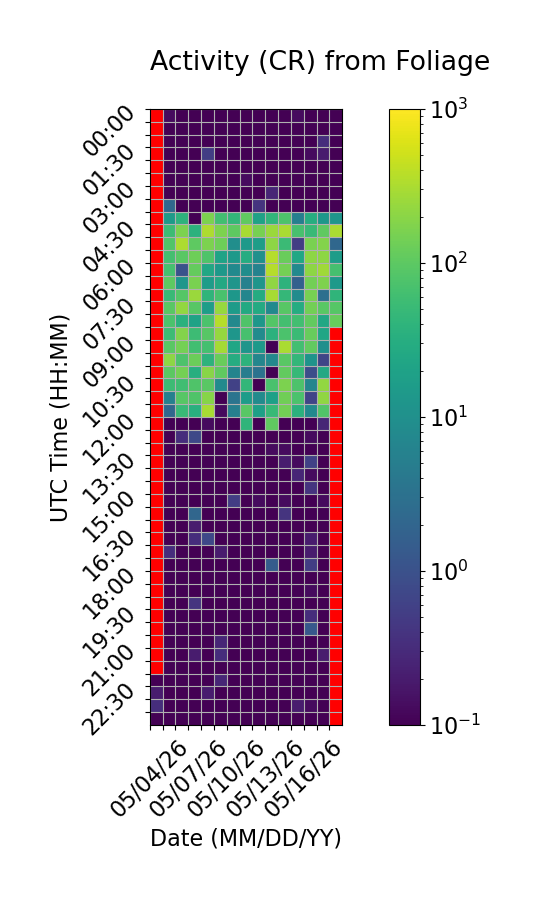

The data file committed next to this chart (first rows):
Time (UTC), 05/04/26, 05/05/26, 05/06/26, 05/07/26, 05/08/26, 05/09/26, 05/10/26, 05/11/26, 05/12/26, 05/13/26, 05/14/26, 05/15/26, 05/16/26, 05/17/26, 05/18/26
00:00, , 0.1333, 0.0, 0.0, 0.06667, 0.0, 0.0, 0.0, 0.06667, 0.0, 0.0, 0.1333, 0.0, 0.06667, 0.0
00:30, , 0.0, 0.0, 0.0, 0.06667, 0.0, 0.0, 0.0, 0.0, 0.0, 0.0, 0.0, 0.0, 0.0, 0.0
01:00, , 0.0, 0.0, 0.0, 0.0, 0.0, 0.0, 0.0, 0.0, 0.06667, 0.0, 0.0, 0.06667, 0.3333, 0.0
01:30, , 0.0, 0.0, 0.0, 0.5333, 0.0, 0.0, 0.0, 0.0, 0.0, 0.0, 0.0, 0.1333, 0.2, 0.0
02:00, , 0.0, 0.0, 0.0, 0.0, 0.0, 0.0, 0.0, 0.0, 0.0, 0.0, 0.0, 0.0, 0.0, 0.0
02:30, , 0.0, 0.0, 0.0, 0.0, 0.0, 0.0, 0.1333, 0.0, 0.0, 0.0, 0.0, 0.0, 0.0, 0.0
03:00, , 0.0, 0.0, 0.06667, 0.0, 0.0, 0.0, 0.0, 0.0, 0.2667, 0.0, 0.0, 0.0, 0.0, 0.06667
03:30, , 2.2, 0.0, 0.0, 0.0, 0.0, 0.0, 0.0, 0.4, 0.0, 0.0, 0.0, 0.0, 0.0, 0.0
04:00, , 15.07, 39.13, 0.0, 163.7, 61.87, 44.87, 107.2, 20.13, 42.47, 77.53, 5.4, 30.67, 12.87, 12.47
04:30, , 55.47, 160.7, 36.87, 318.3, 159.8, 103.3, 304.9, 149.9, 247.8, 305.9, 69.07, 50.87, 106.7, 312.9
05:00, , 80.93, 321.8, 102.7, 163.3, 129.5, 9.533, 14.33, 16.87, 207.9, 52.73, 0.5333, 159.6, 177.9, 2.2
05:30, , 63.2, 93.8, 131.6, 79.67, 21.0, 14.07, 30.0, 10.07, 363.7, 119.9, 24.2, 208.8, 210.0, 16.13
06:00, , 67.2, 1.0, 114.8, 24.73, 13.4, 8.0, 9.067, 5.867, 357.9, 145.3, 8.0, 206.7, 270.1, 66.53
06:30, , 100.4, 12.8, 156.5, 16.27, 26.07, 12.27, 5.733, 12.33, 218.3, 38.33, 1.667, 138.6, 168.6, 14.33
07:00, , 51.67, 87.33, 250.1, 41.33, 72.27, 13.2, 6.8, 28.8, 298.5, 46.33, 8.467, 149.7, 2.867, 41.8
07:30, , 94.6, 228.3, 90.4, 16.6, 244.3, 15.4, 27.33, 28.33, 7.867, 91.6, 29.87, 139.9, 94.27, 87.4
08:00, , 74.0, 35.53, 20.27, 74.13, 354.1, 7.733, 79.13, 13.0, 84.47, 64.73, 62.53, 110.4, 25.47, 117.6
08:30, , 55.67, 179.3, 55.4, 91.6, 231.4, 12.67, 68.53, 8.533, 36.87, 73.93, 53.6, 115.7, 23.67, 
09:00, , 93.4, 146.4, 60.47, 66.53, 291.5, 23.0, 12.27, 14.73, 0.0, 310.4, 62.53, 110.4, 9.667, 
09:30, , 212.6, 76.47, 125.7, 38.4, 121.5, 30.4, 38.4, 6.8, 7.467, 95.87, 44.2, 11.33, 0.6667, 
10:00, , 97.87, 147.9, 31.67, 197.9, 105.3, 6.467, 5.0, 3.2, 0.0, 111.3, 48.53, 0.8667, 25.8, 
10:30, , 55.67, 59.33, 77.8, 93.93, 8.267, 0.6, 43.8, 0.06667, 70.07, 162.5, 75.87, 6.6, 222.6, 
11:00, , 5.667, 92.2, 78.27, 186.1, 0.0, 3.4, 16.13, 8.6, 18.87, 134.1, 74.73, 0.6667, 220.0, 
11:30, , 2.133, 51.8, 33.2, 296.9, 0.1333, 5.267, 95.8, 18.87, 50.27, 138.9, 36.07, 7.8, 80.6, 
12:00, , 0.0, 0.0, 0.06667, 0.1333, 0.0, 0.0, 41.47, 0.0, 104.8, 0.0, 0.0, 0.0, 0.2667, 
12:30, , 0.0, 0.3333, 0.7333, 0.0, 0.0, 0.0, 0.0, 0.0, 0.06667, 0.06667, 0.0, 0.1333, 0.06667, 
13:00, , 0.0, 0.0, 0.0, 0.0, 0.0, 0.0, 0.0, 0.06667, 0.1333, 0.1333, 0.0, 0.06667, 0.06667, 
13:30, , 0.0, 0.0, 0.0, 0.0, 0.0, 0.06667, 0.06667, 0.0, 0.0, 0.2, 0.1333, 0.6, 0.0, 
14:00, , 0.0, 0.0, 0.0, 0.0, 0.0, 0.0, 0.0, 0.0, 0.0, 0.0, 0.2667, 0.1333, 0.06667, 
14:30, , 0.0, 0.0, 0.0, 0.0, 0.0, 0.0, 0.0, 0.0, 0.0, 0.0, 0.06667, 0.4, 0.06667, 
15:00, , 0.0, 0.0, 0.0, 0.0, 0.0, 0.5333, 0.0, 0.1333, 0.0, 0.1333, 0.0, 0.0, 0.1333, 
15:30, , 0.0, 0.06667, 2.067, 0.0, 0.0, 0.0, 0.0, 0.0, 0.0, 0.4, 0.0, 0.06667, 0.06667, 
16:00, , 0.0, 0.0, 0.2, 0.0, 0.06667, 0.06667, 0.0, 0.06667, 0.0, 0.0, 0.06667, 0.06667, 0.0, 
16:30, , 0.0, 0.0, 0.3333, 0.7333, 0.06667, 0.06667, 0.0, 0.0, 0.0, 0.0, 0.0, 0.2, 0.0, 
17:00, , 0.3333, 0.06667, 0.0, 0.0, 0.2, 0.0, 0.06667, 0.0, 0.0, 0.0, 0.0, 0.2, 0.0, 
17:30, , 0.0, 0.0, 0.0, 0.0, 0.0, 0.0, 0.0, 0.0, 1.467, 0.0, 0.06667, 0.5333, 0.0, 
18:00, , 0.0, 0.0, 0.06667, 0.0, 0.0, 0.0, 0.0, 0.0, 0.0, 0.0, 0.0, 0.0, 0.0, 
18:30, , 0.0, 0.0, 0.0, 0.0, 0.0, 0.0, 0.0, 0.0, 0.0, 0.0, 0.06667, 0.1333, 0.0, 
19:00, , 0.06667, 0.0, 0.4, 0.0, 0.06667, 0.0, 0.0, 0.0, 0.06667, 0.0, 0.0, 0.0, 0.0, 
19:30, , 0.0, 0.06667, 0.0, 0.0, 0.0, 0.0, 0.0, 0.0, 0.06667, 0.0, 0.0, 0.3333, 0.0, 
20:00, , 0.0, 0.0, 0.0, 0.0, 0.0, 0.0, 0.0, 0.0, 0.06667, 0.0, 0.06667, 1.267, 0.0, 
20:30, , 0.0, 0.0, 0.0, 0.0, 0.2667, 0.0, 0.0, 0.06667, 0.0, 0.0, 0.0, 0.0, 0.0, 
21:00, , 0.0, 0.0, 0.2, 0.0, 0.3333, 0.0, 0.0, 0.0, 0.0, 0.0, 0.0, 0.0, 0.2, 
21:30, , 0.0, 0.0, 0.06667, 0.0, 0.0, 0.0, 0.0, 0.0, 0.0, 0.0, 0.0, 0.0, 0.06667, 
22:00, 0.0, 0.0, 0.0, 0.0, 0.0, 0.2667, 0.0, 0.0, 0.0, 0.0, 0.0, 0.0, 0.0, 0.06667, 
22:30, 0.2, 0.0, 0.0, 0.0, 0.2, 0.06667, 0.0, 0.0, 0.0, 0.0, 0.0, 0.0, 0.0, 0.0, 
23:00, 0.3333, 0.0, 0.0, 0.0, 0.0, 0.0, 0.0, 0.0, 0.0, 0.0, 0.0, 0.2, 0.1333, 0.0, 
23:30, 0.0, 0.0, 0.0, 0.0, 0.0, 0.0, 0.0, 0.06667, 0.0, 0.0, 0.0, 0.0, 0.0, 0.0, 
